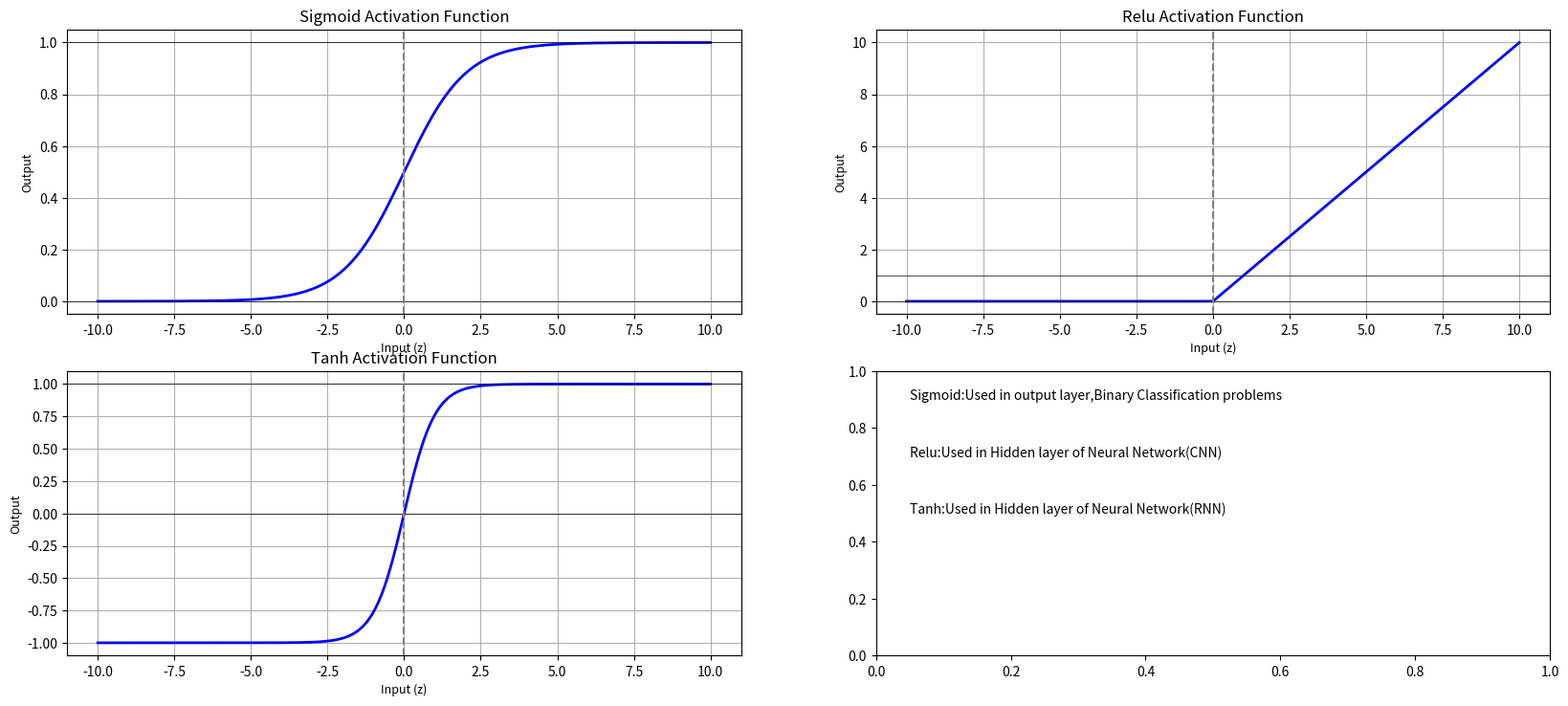

This chart was generated by the following Python code:

"""-----------------------------------------------------------------------------------------------------
                    Assignment 60_2
                Different Activation Functions
                (Student name - Vaishali Jorwekar)
--------------------------------------------------------------------------------------------------------
Problem statement: Write a program to Demonstrate Different Actiavtion Functions
--------------------------------------------------------------------------------------------------------"""
import random,math
import numpy as np
import matplotlib.pyplot as plt
BORDER="-"*60
#####################################################################################################
#   Function Name   :   Relu
#   Input Params    :   z
#   Output Params   :   max(0,z)
#   Description     :   ReLu Activation function
#   Author          :   Vaishali M. Jorwekar             
#####################################################################################################
def Relu(z):
    return np.maximum(0,z)
#####################################################################################################
#   Function Name   :   Tanh
#   Input Params    :   z
#   Output Params   :   (e^z-e^(-z))/(e^z+e^(-z))
#   Description     :   Tanh Activation function
#   Author          :   Vaishali M. Jorwekar             
#####################################################################################################
def Tanh(z):
    numerator=np.exp(z)-np.exp(-z)
    denominator=np.exp(z)+np.exp(-z)
    return numerator/denominator
#####################################################################################################
#   Function Name   :   sigmoid
#   Input Params    :   z
#   Output Params   :   1 / (1 + exp(-z))
#   Description     :   sigmoid Activation function
#   Author          :   Vaishali M. Jorwekar             
#####################################################################################################
def Sigmoid(z):
    return 1 / (1 + np.exp(-z))
#####################################################################################################
#   Function Name   :   plot_all_functions
#   Input Params    :   None
#   Output Params   :   None
#   Description     :   All Activation function plot
#   Author          :   Vaishali M. Jorwekar             
#####################################################################################################
def plot_all_functions():
    z_values=np.linspace(-10,10,200)
    sigmoidValues=Sigmoid(z_values)
    relu_values = Relu(z_values)
    tanh_values=Tanh(z_values)
    
    fig, axes = plt.subplots(nrows=2, ncols=2, figsize=(20,8.5)) 
    #plot_axes_wise(axes,z_values,funValues,graphTitle,): 

    plot_axes_wise(axes[0][0],z_values,sigmoidValues,"Sigmoid")
    plot_axes_wise(axes[0][1],z_values,relu_values,"Relu")
    plot_axes_wise(axes[1][0],z_values,tanh_values,"Tanh")
    axes[1][1].text(0.05,0.9,f"Sigmoid:Used in output layer,Binary Classification problems")
    axes[1][1].text(0.05,0.7,f"Relu:Used in Hidden layer of Neural Network(CNN)")
    axes[1][1].text(0.05,0.5,f"Tanh:Used in Hidden layer of Neural Network(RNN)")

    """ 
    axes[0][0].plot(z_values, sigmoidValues, label="Sigmoid Activation Function",linewidth=2,color="blue")
    axes[0][0].axhline(y=0, color="black", linewidth=0.5)
    axes[0][0].axhline(y=1, color="black", linewidth=0.5)
    axes[0][0].axvline(x=0, color="gray", linestyle="--")
    axes[0][0].set_title("Sigmoid Activation Function",fontsize=14)
    axes[0][0].set_xlabel("Input (z)", fontsize=10)
    axes[0][0].set_ylabel("Output", fontsize=10)
    axes[0][0].grid()
    
    
   axes[0][1].plot(z_values, relu_values, label="Relu Activation Function",linewidth=2,color="blue")
    axes[0][1].axhline(y=0, color="black", linewidth=0.5)
    axes[0][1].axhline(y=1, color="black", linewidth=0.5)
    axes[0][1].axvline(x=0, color="gray", linestyle="--")
    axes[0][1].set_title("Relu Activation Function",fontsize=14)
    axes[0][1].set_xlabel("Input (z)", fontsize=10)
    axes[0][1].set_ylabel("Output", fontsize=10)
    axes[0][1].grid()
    
    axes[1][0].plot(z_values, tanh_values, label="Tanh Activation Function",linewidth=2,color="blue")
    axes[1][0].axhline(y=0, color="black", linewidth=0.5)
    axes[1][0].axhline(y=1, color="black", linewidth=0.5)
    axes[1][0].axvline(x=0, color="gray", linestyle="--")
    axes[1][0].set_title("Tanh Activation Function",fontsize=14)
    axes[1][0].set_xlabel("Input (z)", fontsize=10)
    axes[1][0].set_ylabel("Output", fontsize=10)
    axes[1][0].grid()"""
    
    plt.show()
#####################################################################################################
#   Function Name   :   plot_all_functions
#   Input Params    :   None
#   Output Params   :   None
#   Description     :   ReLu Activation function plot
#   Author          :   Vaishali M. Jorwekar             
#####################################################################################################
def plot_axes_wise(axes,z_values,funValues,graphTitle,): 
   
    axes.plot(z_values, funValues, label=f"{graphTitle} Activation Function",linewidth=2,color="blue")
    axes.axhline(y=0, color="black", linewidth=0.5)
    axes.axhline(y=1, color="black", linewidth=0.5)
    axes.axvline(x=0, color="gray", linestyle="--")
    axes.set_title(f"{graphTitle} Activation Function",fontsize=12)
    axes.set_xlabel("Input (z)", fontsize=9)
    axes.set_ylabel("Output", fontsize=9)
    axes.grid()
    
    
                
    

#####################################################################################################
#   Function Name   :   main
#   Input Params    :   None
#   Output Params   :   None
#   Description     :   Main entry point of the program
#   Author          :   Vaishali M. Jorwekar             
#####################################################################################################
def main():
    plot_all_functions()
       
    
#####################################################################################################    
if __name__ =="__main__":
    main()
#####################################################################################################    
